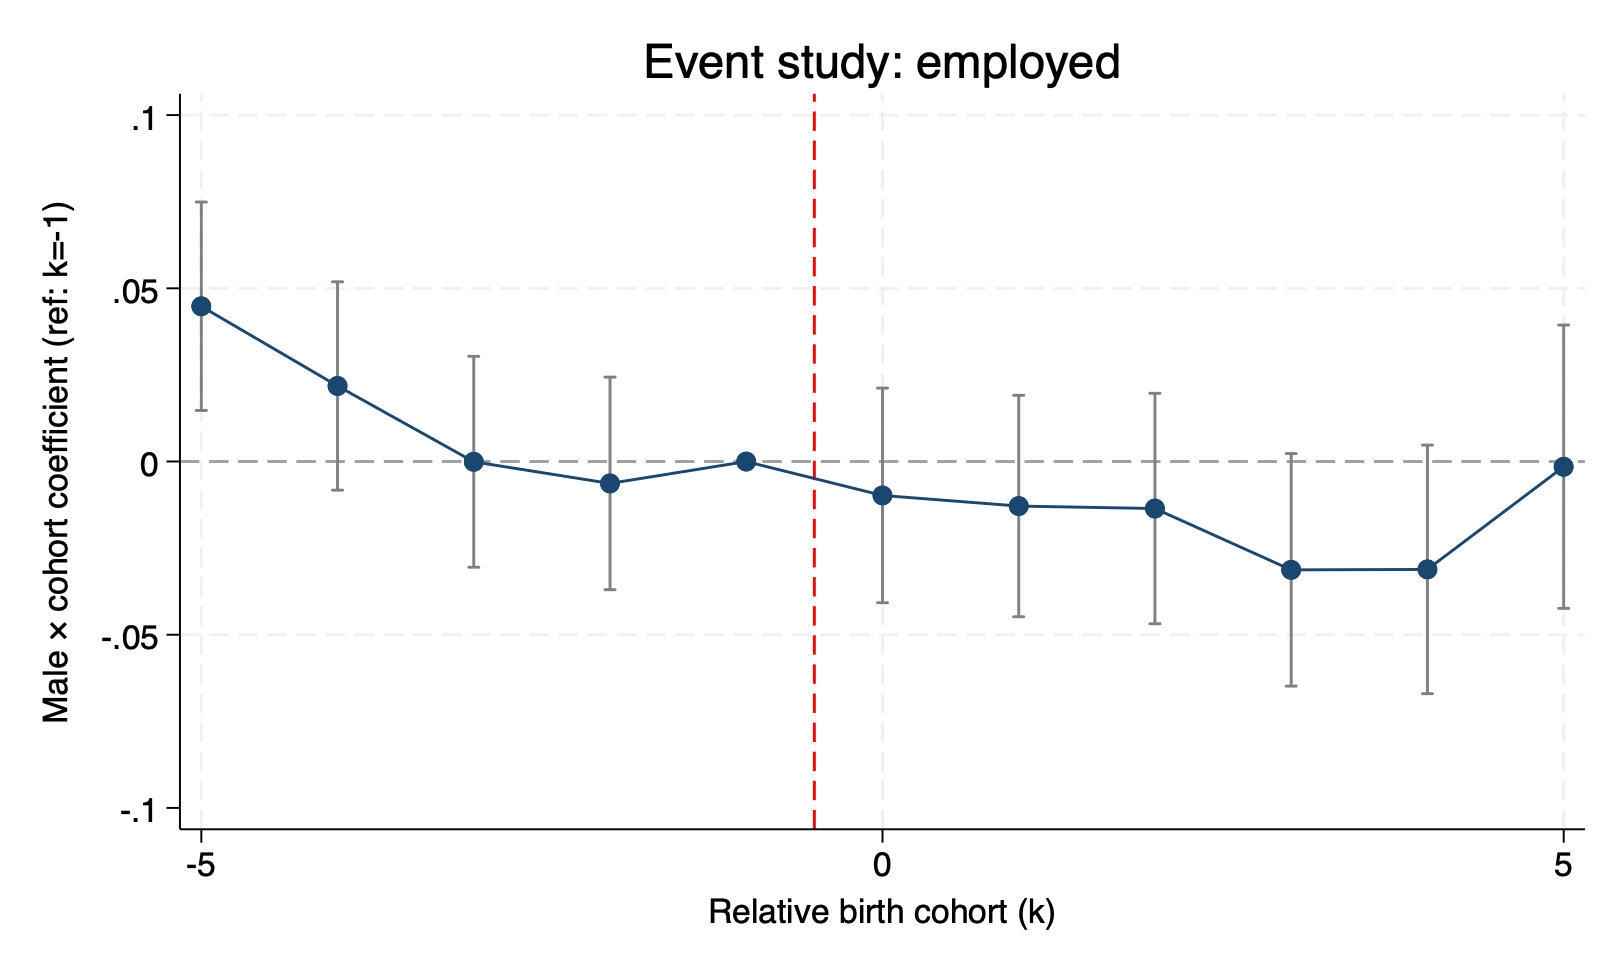

Values plotted in this chart, from the file beside it:
outcome, rel_cohort, beta, se, lb, ub
employed, -5, 0.04482, 0.01535, 0.01473, 0.07491
employed, -4, 0.02181, 0.01534, -0.008263, 0.05188
employed, -3, -0.00007557, 0.01553, -0.03052, 0.03037
employed, -2, -0.006323, 0.01565, -0.037, 0.02436
employed, -1, 0, 0, 0, 0
employed, 0, -0.00979, 0.01581, -0.04077, 0.02119
employed, 1, -0.01285, 0.01631, -0.04481, 0.01911
employed, 2, -0.01357, 0.01697, -0.04684, 0.0197
employed, 3, -0.03127, 0.01712, -0.06483, 0.002295
employed, 4, -0.03114, 0.01831, -0.06703, 0.004747
employed, 5, -0.001503, 0.02086, -0.04239, 0.03939
